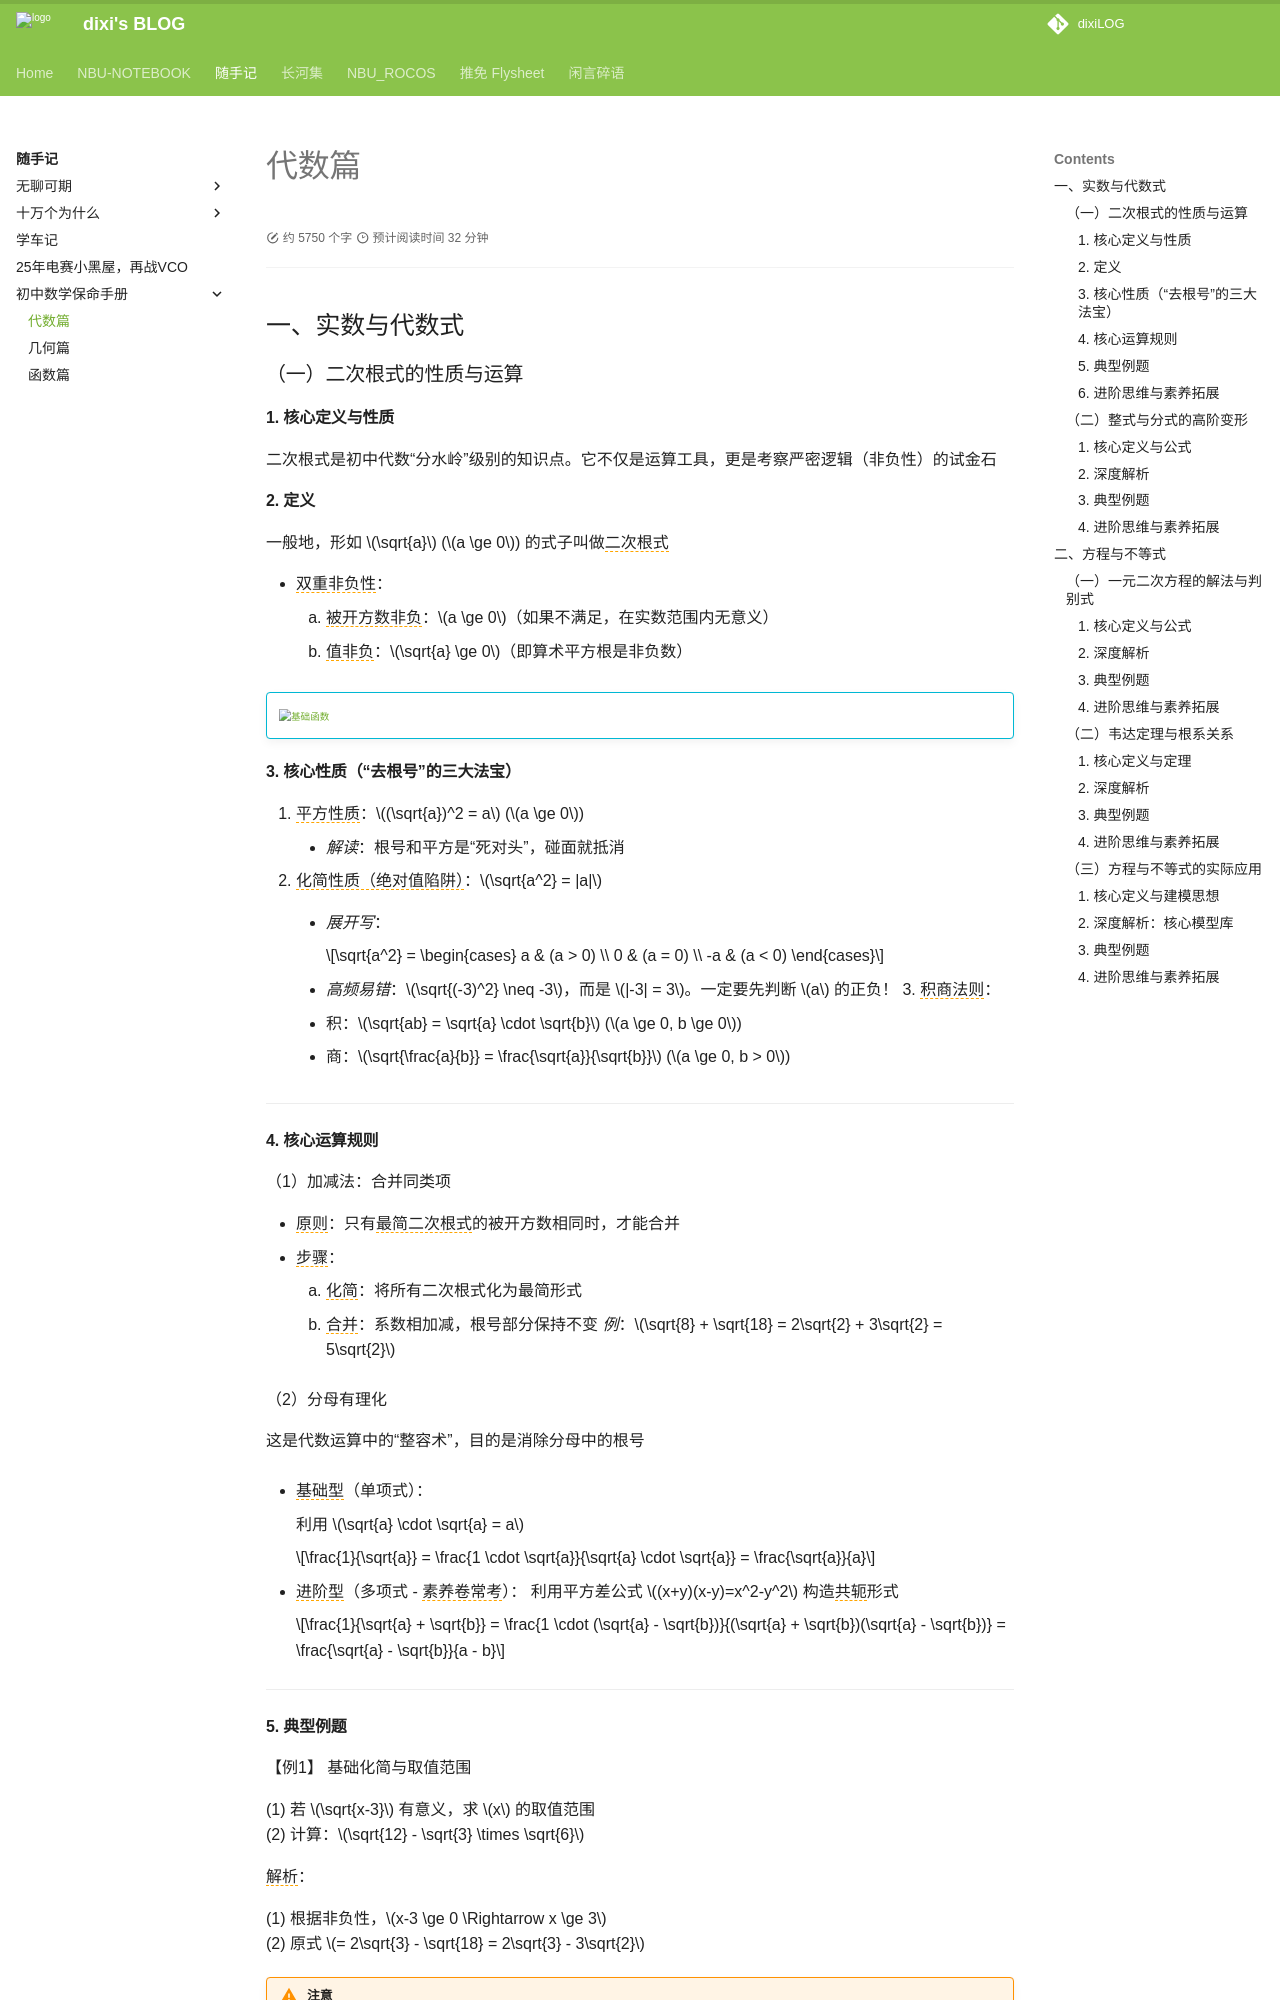

repository: dixiLOG/dixiLOG.github.io · page: 随手记/JHMath/JHMath01/index.html · generator: mkdocs

# 代数篇

<div id="progress-container">
  <div id="progress-bar"></div>
</div>



## 一、实数与代数式

### （一）二次根式的性质与运算

#### 1. 核心定义与性质

二次根式是初中代数“分水岭”级别的知识点。它不仅是运算工具，更是考察严密逻辑（非负性）的试金石

#### 2. 定义

一般地，形如 $\sqrt{a}$ ($a \ge 0$) 的式子叫做<span style="border-bottom: 1.5px dashed orange;">二次根式</span>

- <span style="border-bottom: 1.5px dashed orange;">双重非负性</span>：
    1. <span style="border-bottom: 1.5px dashed orange;">被开方数非负</span>：$a \ge 0$（如果不满足，在实数范围内无意义）
    2. <span style="border-bottom: 1.5px dashed orange;">值非负</span>：$\sqrt{a} \ge 0$（即算术平方根是非负数）

!!! info ""
    ![基础函数](https://cdn.jsdelivr.net/gh/dixiLOG/blogStatic/PixPin_2026-02-09_18-05-32.png){style="zoom: 75%;"}

#### 3. 核心性质（“去根号”的三大法宝）

1. <span style="border-bottom: 1.5px dashed orange;">平方性质</span>：$(\sqrt{a})^2 = a$ ($a \ge 0$)
    - *解读*：根号和平方是“死对头”，碰面就抵消
2. <span style="border-bottom: 1.5px dashed orange;">化简性质（绝对值陷阱）</span>：$\sqrt{a^2} = |a|$
    - *展开写*：

        $$\sqrt{a^2} = \begin{cases} a & (a > 0) \\ 0 & (a = 0) \\ -a & (a < 0) \end{cases}$$

    - *高频易错*：$\sqrt{(-3)^2} \neq -3$，而是 $|-3| = 3$。一定要先判断 $a$ 的正负！
3. <span style="border-bottom: 1.5px dashed orange;">积商法则</span>：
    - 积：$\sqrt{ab} = \sqrt{a} \cdot \sqrt{b}$ ($a \ge 0, b \ge 0$)
    - 商：$\sqrt{\frac{a}{b}} = \frac{\sqrt{a}}{\sqrt{b}}$ ($a \ge 0, b > 0$)

---

#### 4. 核心运算规则

（1）加减法：合并同类项

- <span style="border-bottom: 1.5px dashed orange;">原则</span>：只有<span style="border-bottom: 1.5px dashed orange;">最简二次根式</span>的被开方数相同时，才能合并
- <span style="border-bottom: 1.5px dashed orange;">步骤</span>：
    1. <span style="border-bottom: 1.5px dashed orange;">化简</span>：将所有二次根式化为最简形式
    2. <span style="border-bottom: 1.5px dashed orange;">合并</span>：系数相加减，根号部分保持不变
    *例*：$\sqrt{8} + \sqrt{18} = 2\sqrt{2} + 3\sqrt{2} = 5\sqrt{2}$

（2）分母有理化

这是代数运算中的“整容术”，目的是消除分母中的根号

- <span style="border-bottom: 1.5px dashed orange;">基础型</span>（单项式）：

    利用 $\sqrt{a} \cdot \sqrt{a} = a$

    $$\frac{1}{\sqrt{a}} = \frac{1 \cdot \sqrt{a}}{\sqrt{a} \cdot \sqrt{a}} = \frac{\sqrt{a}}{a}$$

- <span style="border-bottom: 1.5px dashed orange;">进阶型</span>（多项式 - <span style="border-bottom: 1.5px dashed orange;">素养卷常考</span>）：
    利用平方差公式 $(x+y)(x-y)=x^2-y^2$ 构造<span style="border-bottom: 1.5px dashed orange;">共轭</span>形式

    $$\frac{1}{\sqrt{a} + \sqrt{b}} = \frac{1 \cdot (\sqrt{a} - \sqrt{b})}{(\sqrt{a} + \sqrt{b})(\sqrt{a} - \sqrt{b})} = \frac{\sqrt{a} - \sqrt{b}}{a - b}$$

---
